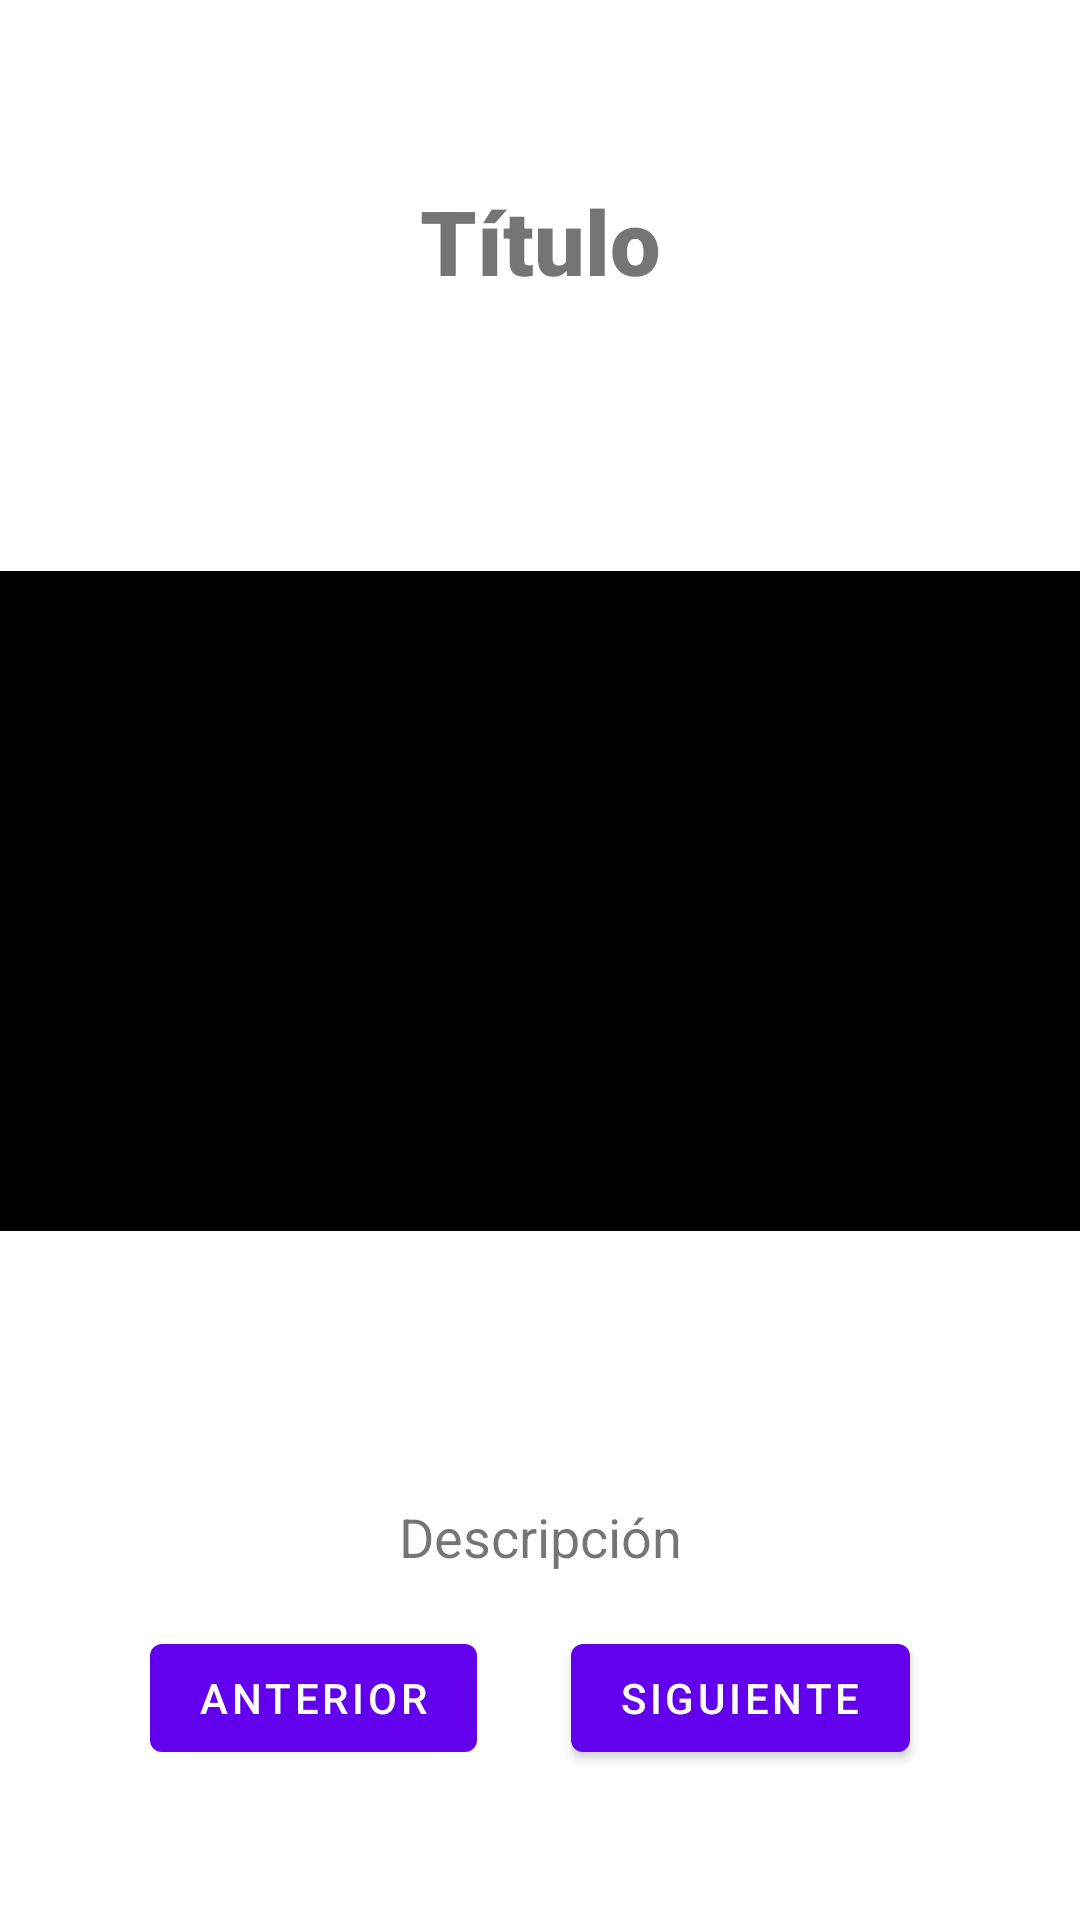

Layout XML and referenced resources for this Android screen:
<!-- AndroidManifest.xml: application theme AppTheme -->
<!-- res/layout/fragment_message.xml -->
<?xml version="1.0" encoding="utf-8"?>

<androidx.constraintlayout.widget.ConstraintLayout xmlns:android="http://schemas.android.com/apk/res/android"
    xmlns:app="http://schemas.android.com/apk/res-auto"
    xmlns:tools="http://schemas.android.com/tools"
    android:id="@+id/linearLayout"
    android:layout_width="match_parent"
    android:layout_height="match_parent"
    android:background="#FFF"
    app:layoutDescription="@xml/fragment_message_scene"
    tools:context=".ui.fragments.MessageFragment">


        <TextView
            android:id="@+id/message_title"
            android:layout_width="wrap_content"
            android:layout_height="wrap_content"
            android:layout_marginTop="60dp"
            android:fontFamily="sans-serif-black"
            android:text="@string/message_title"
            android:textSize="30sp"
            app:layout_constraintEnd_toEndOf="parent"
            app:layout_constraintStart_toStartOf="parent"
            app:layout_constraintTop_toTopOf="parent" />

        <TextView
            android:id="@+id/message_description"
            android:layout_width="wrap_content"
            android:layout_height="wrap_content"
            android:layout_marginTop="500dp"
            android:text="@string/message_description"
            android:textSize="18sp"
            app:layout_constraintEnd_toEndOf="parent"
            app:layout_constraintStart_toStartOf="parent"
            app:layout_constraintTop_toTopOf="parent" />

        <ImageView
            android:id="@+id/message_image"
            android:layout_width="match_parent"

            android:background="?attr/colorPrimaryDark"
            android:scaleType="centerCrop"
            app:layout_constraintBottom_toTopOf="@+id/message_description"
            app:layout_constraintTop_toBottomOf="@+id/message_title"
            android:layout_height="@dimen/image_height" />

        <Button
            android:id="@+id/previous_button"
            android:layout_width="wrap_content"
            android:layout_height="wrap_content"
            android:layout_marginStart="50dp"
            android:layout_marginBottom="50dp"
            android:text="@string/button_previous"
            app:layout_constraintBottom_toBottomOf="parent"
            app:layout_constraintStart_toStartOf="parent" />

        <Button
            android:id="@+id/next_button"
            android:layout_width="wrap_content"
            android:layout_height="wrap_content"
            android:layout_marginEnd="50dp"
            android:layout_marginBottom="50dp"
            android:text="@string/button_next"
            app:layout_constraintBottom_toBottomOf="parent"
            app:layout_constraintEnd_toEndOf="parent"
            app:layout_constraintHorizontal_bias="0.825"
            app:layout_constraintStart_toEndOf="@+id/previous_button" />

</androidx.constraintlayout.widget.ConstraintLayout>
<!-- resources referenced by this layout -->
<resources>
  <dimen name="image_height">220dp</dimen>
  <string name="button_next">siguiente</string>
  <string name="button_previous">anterior</string>
  <string name="message_description">Descripción</string>
  <string name="message_title">Título</string>
</resources>
